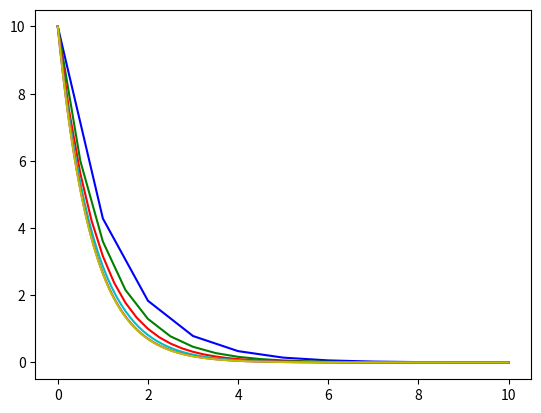

Generate this figure with matplotlib:
'''
delta x = dx
starting x = xo
x at i = xi
y at i = yi
y at i+1 = yi2

Equation to Solve: 3(dy/dx) + 4y = 3x^2
@ x = 0, y = 10
x ranges from 0 to 10

general formula for yi2:
yi2 = dx*(xi**2) - ((4 * dx)/3)*yi + yi
'''

import numpy as np
from matplotlib import pyplot as plt
from array import *

global xo
global yo
global xf

def function(dx):
    n = int((xf-xo)/dx)+1

    x = np.linspace(0,10,n)
    y = np.zeros([n])

    y[0] = 10
    print(n)
    for i in range(1,n-1,1):
        a = 3
        b = 4
        f = 0
        #y[i+1] = (f-b*y[i])*dx/3. + y[i]
        y[i] = f + (((a*y[i-1])/dx) / ((a/dx)+b))
        #y[i+1] = dx*(x[i]**2) - ((4 * dx)/3)*y[i] + y[i]
        print()
    return x, y

xo = 0
yo = 10
xf = 10

x1, y1 = function(1)
x2, y2 = function(0.5)
x3, y3 = function(0.25)
x4, y4 = function(0.1)
x5, y5 = function(0.01)
x6, y6 = function(0.001)

plt.plot(x1, y1, 'b') 
plt.plot(x2, y2, 'g')
plt.plot(x3, y3, 'r')
plt.plot(x4, y4, 'c')
plt.plot(x5, y5, 'm')
plt.plot(x6, y6, 'y')

plt.show()